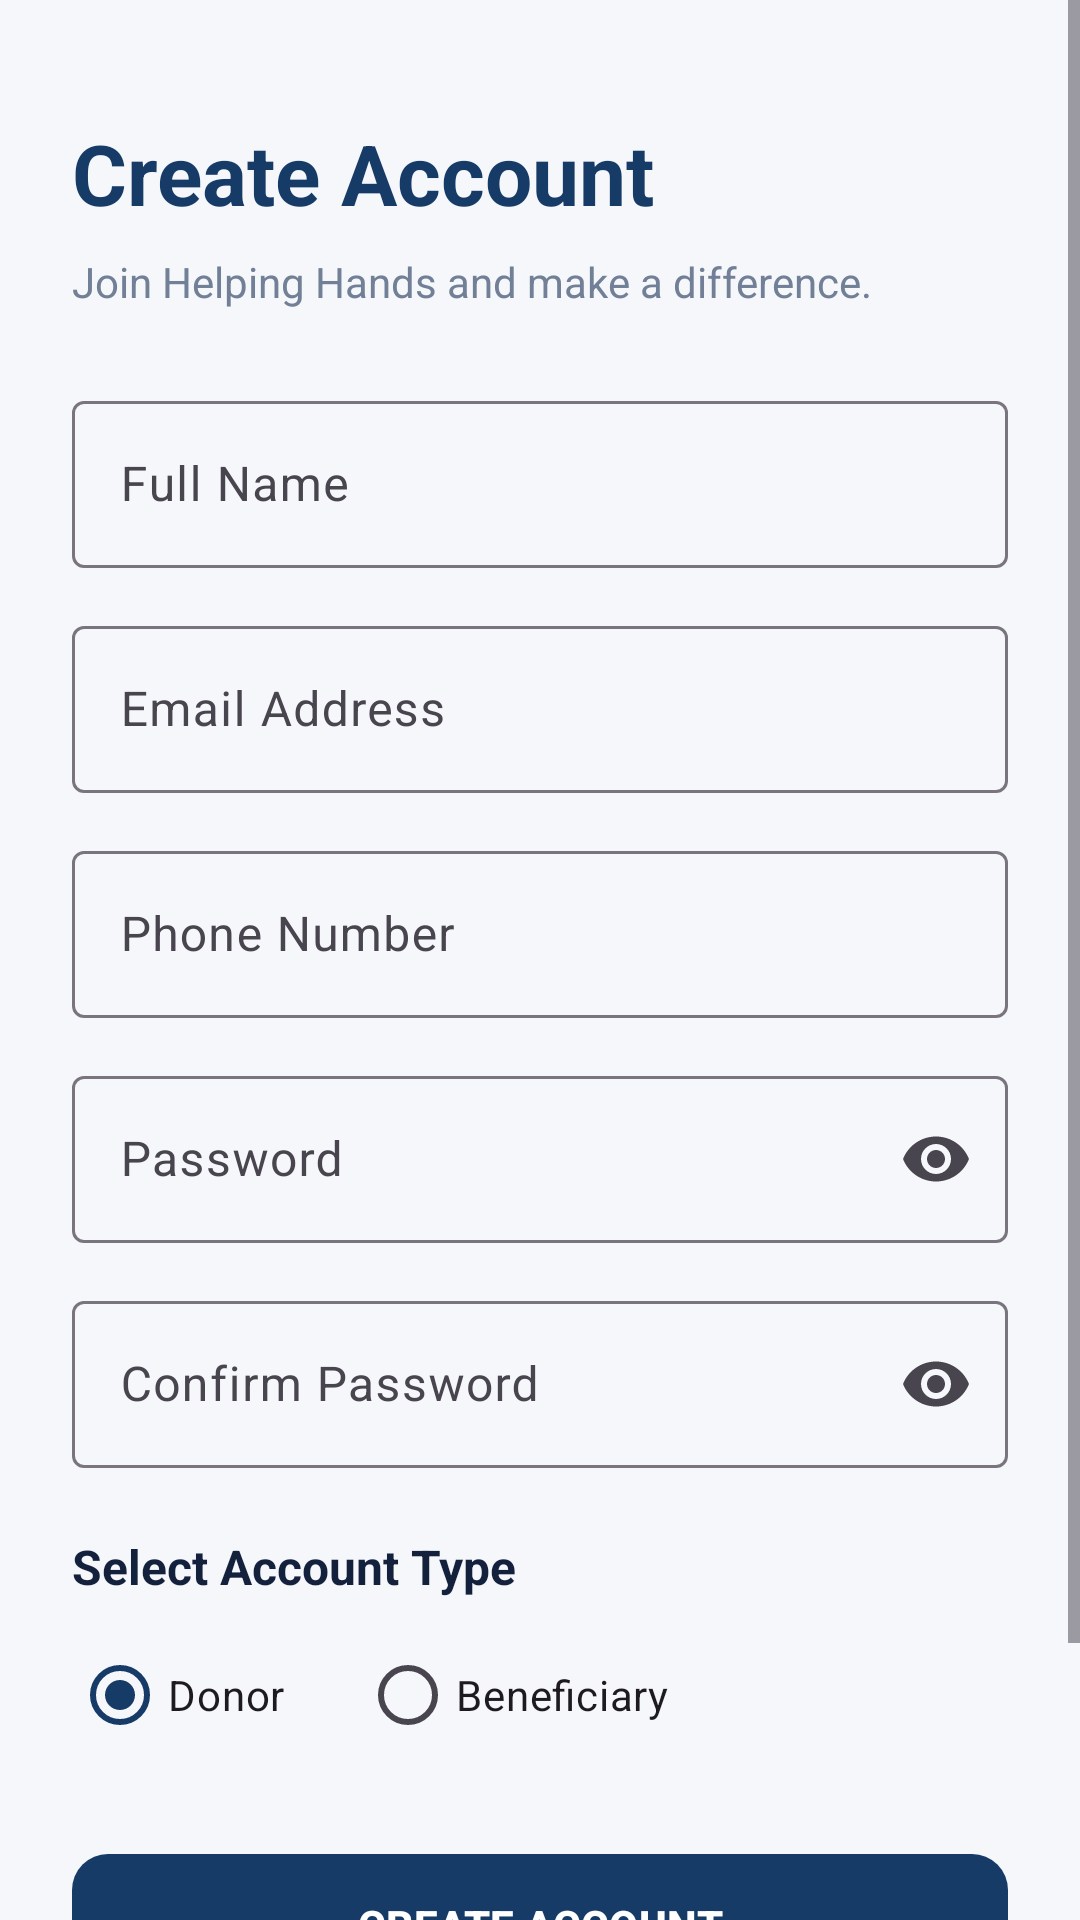

This screen was rendered from an Android layout file. Write that file and the resources it references.
<!-- AndroidManifest.xml: application theme Theme.HelpingHands -->
<!-- res/layout/activity_register.xml -->
<ScrollView
    xmlns:android="http://schemas.android.com/apk/res/android"
    xmlns:app="http://schemas.android.com/apk/res-auto"
    android:layout_width="match_parent"
    android:layout_height="match_parent"
    android:background="@color/background"
    android:fillViewport="true">

    <LinearLayout
        android:layout_width="match_parent"
        android:layout_height="wrap_content"
        android:orientation="vertical"
        android:padding="24dp">

        <TextView
            android:layout_width="wrap_content"
            android:layout_height="wrap_content"
            android:text="Create Account"
            android:textSize="28sp"
            android:textStyle="bold"
            android:textColor="@color/primary"
            android:layout_marginTop="15dp"/>

        <TextView
            android:layout_width="wrap_content"
            android:layout_height="wrap_content"
            android:text="Join Helping Hands and make a difference."
            android:textSize="14sp"
            android:textColor="@color/text_secondary"
            android:layout_marginTop="8dp"
            android:layout_marginBottom="25dp"/>

        <com.google.android.material.textfield.TextInputLayout
            android:layout_width="match_parent"
            android:layout_height="wrap_content"
            android:hint="Full Name"
            app:boxBackgroundMode="outline">

            <com.google.android.material.textfield.TextInputEditText
                android:id="@+id/etName"
                android:layout_width="match_parent"
                android:layout_height="wrap_content"
                android:inputType="textPersonName"/>
        </com.google.android.material.textfield.TextInputLayout>

        <com.google.android.material.textfield.TextInputLayout
            android:layout_width="match_parent"
            android:layout_height="wrap_content"
            android:hint="Email Address"
            android:layout_marginTop="14dp"
            app:boxBackgroundMode="outline">

            <com.google.android.material.textfield.TextInputEditText
                android:id="@+id/etRegisterEmail"
                android:layout_width="match_parent"
                android:layout_height="wrap_content"
                android:inputType="textEmailAddress"/>
        </com.google.android.material.textfield.TextInputLayout>

        <com.google.android.material.textfield.TextInputLayout
            android:layout_width="match_parent"
            android:layout_height="wrap_content"
            android:hint="Phone Number"
            android:layout_marginTop="14dp"
            app:boxBackgroundMode="outline">

            <com.google.android.material.textfield.TextInputEditText
                android:id="@+id/etPhone"
                android:layout_width="match_parent"
                android:layout_height="wrap_content"
                android:inputType="phone"
                android:maxLength="10"/>
        </com.google.android.material.textfield.TextInputLayout>

        <com.google.android.material.textfield.TextInputLayout
            android:layout_width="match_parent"
            android:layout_height="wrap_content"
            android:hint="Password"
            android:layout_marginTop="14dp"
            app:endIconMode="password_toggle"
            app:boxBackgroundMode="outline">

            <com.google.android.material.textfield.TextInputEditText
                android:id="@+id/etRegisterPassword"
                android:layout_width="match_parent"
                android:layout_height="wrap_content"
                android:inputType="textPassword"/>
        </com.google.android.material.textfield.TextInputLayout>

        <com.google.android.material.textfield.TextInputLayout
            android:layout_width="match_parent"
            android:layout_height="wrap_content"
            android:hint="Confirm Password"
            android:layout_marginTop="14dp"
            app:endIconMode="password_toggle"
            app:boxBackgroundMode="outline">

            <com.google.android.material.textfield.TextInputEditText
                android:id="@+id/etConfirmPassword"
                android:layout_width="match_parent"
                android:layout_height="wrap_content"
                android:inputType="textPassword"/>
        </com.google.android.material.textfield.TextInputLayout>

        <TextView
            android:layout_width="wrap_content"
            android:layout_height="wrap_content"
            android:text="Select Account Type"
            android:textColor="@color/black"
            android:textSize="16sp"
            android:textStyle="bold"
            android:layout_marginTop="22dp"/>

        <RadioGroup
            android:id="@+id/rgRole"
            android:layout_width="match_parent"
            android:layout_height="wrap_content"
            android:orientation="horizontal"
            android:layout_marginTop="8dp">

            <RadioButton
                android:id="@+id/rbDonor"
                android:layout_width="wrap_content"
                android:layout_height="wrap_content"
                android:text="Donor"
                android:checked="true"/>

            <RadioButton
                android:id="@+id/rbBeneficiary"
                android:layout_width="wrap_content"
                android:layout_height="wrap_content"
                android:text="Beneficiary"
                android:layout_marginStart="25dp"/>

        </RadioGroup>

        <com.google.android.material.button.MaterialButton
            android:id="@+id/btnCreateAccount"
            android:layout_width="match_parent"
            android:layout_height="55dp"
            android:text="CREATE ACCOUNT"
            android:textStyle="bold"
            android:layout_marginTop="25dp"
            app:cornerRadius="12dp"/>

        <TextView
            android:id="@+id/tvLogin"
            android:layout_width="match_parent"
            android:layout_height="wrap_content"
            android:text="Already have an account? Login"
            android:gravity="center"
            android:textColor="@color/primary"
            android:textStyle="bold"
            android:padding="18dp"/>

    </LinearLayout>
</ScrollView>
<!-- resources referenced by this layout -->
<resources>
  <color name="background">#F5F7FB</color>
  <color name="black">#14213D</color>
  <color name="primary">#173B67</color>
  <color name="text_secondary">#718096</color>
  <style name="Theme.HelpingHands" parent="Base.Theme.HelpingHands" />
  <style name="Base.Theme.HelpingHands" parent="Theme.Material3.DayNight.NoActionBar">
  
          <item name="colorPrimary">@color/primary</item>
          <item name="colorOnPrimary">@color/white</item>
  
          <item name="colorSecondary">@color/accent</item>
          <item name="colorOnSecondary">@color/white</item>
  
          <item name="android:statusBarColor">@color/primary_dark</item>
          <item name="android:navigationBarColor">@color/white</item>
  
          <item name="android:windowBackground">@color/background</item>
  
      </style>
  <color name="white">#FFFFFF</color>
  <color name="accent">#4A90E2</color>
  <color name="primary_dark">#102A4C</color>
</resources>
